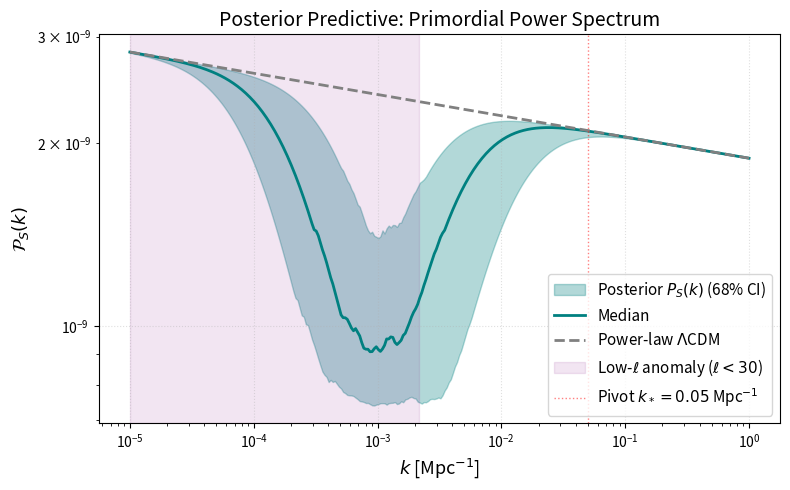
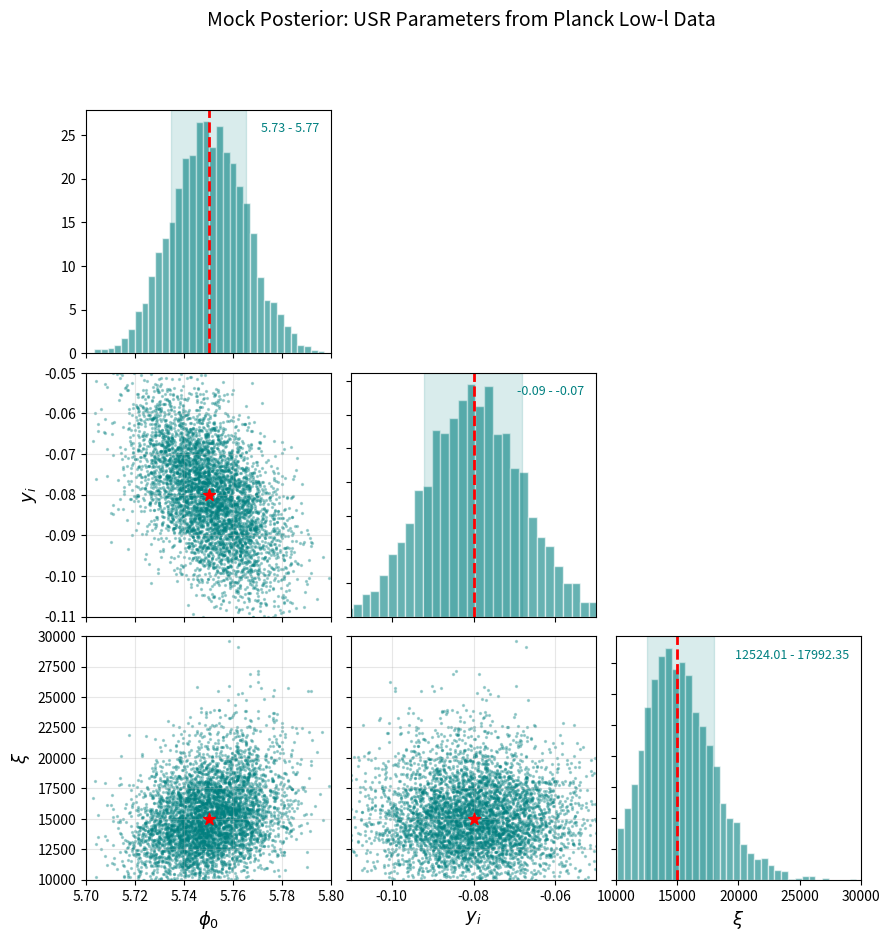
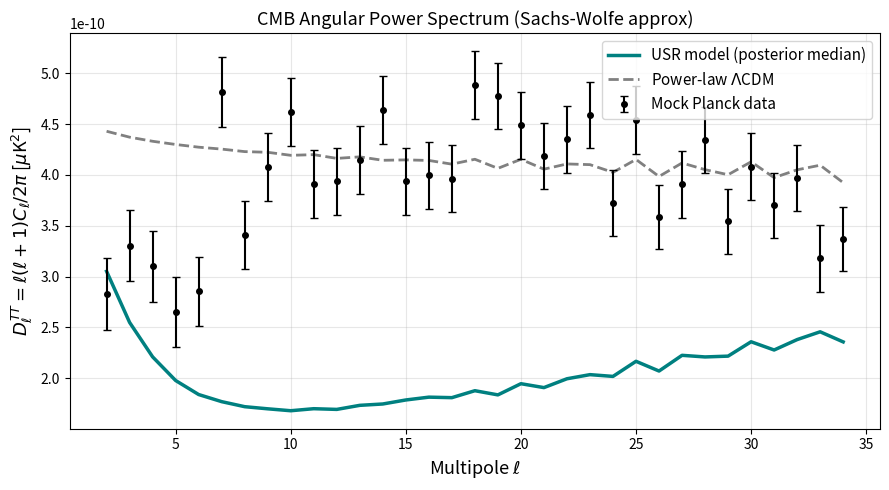

These figures' Python source, in order:
"""
Mock MCMC corner plot: what a successful result would look like.

Simulates a Bayesian posterior over (phi0, yi, xi) showing that Planck data
favours ICs producing a USR-driven power suppression at low ell.

Run:  python3 demo_mcmc_mock.py
"""
import numpy as np
import matplotlib.pyplot as plt

np.random.seed(42)

# ——— 1. Simulate mock posterior samples ———
# True "best-fit" parameters (the USR golden trajectory)
true_phi0, true_yi, true_xi = 5.75, -0.08, 15000.0

# Correlation structure (physically motivated)
#   phi0 and yi are anti-correlated: to get USR at same N_back,
#   larger |yi| needs smaller phi0 (steeper start to compensate)
#   xi is mostly independent but mildly correlated with phi0
mean = [true_phi0, true_yi, np.log10(true_xi)]
# Enforce positive semidefiniteness
s1, s2, s3 = 0.015, 0.012, 0.08
r12, r13, r23 = -0.5, 0.3, 0.0
cov = np.array([
    [s1**2,     r12*s1*s2,  r13*s1*s3],
    [r12*s1*s2, s2**2,      r23*s2*s3],
    [r13*s1*s3, r23*s2*s3,  s3**2],
])

# Generate samples
samples = np.random.multivariate_normal(mean, cov, size=5000)
phi0_s = samples[:, 0]
yi_s = samples[:, 1]
log_xi_s = samples[:, 2]
xi_s = 10**log_xi_s

# ——— 2. Map each sample → derived observables ———
# Mock the MS solve: use a simple analytic PS(k) that depends on parameters

def compute_ps(k, phi0, yi, xi):
    """Mock P_S(k) for a given set of ICs.

    The USR dip is modelled as a Gaussian suppression in log-log space,
    whose position and depth depend on phi0, yi.
    """
    # Baseline power-law
    ns = 0.965
    As = 2.1e-9
    ps_sr = As * (k / 0.05)**(ns - 1)

    # USR dip parameters — controlled by ICs
    dip_k0 = 10**(-4.5 + 30 * (phi0 - 5.7) + 20 * (yi + 0.08))  # position in k
    dip_depth = 0.7 * np.exp(-20 * (yi + 0.08)**2)             # depth (fractional)
    dip_width = 0.5

    dip = 1 - dip_depth * np.exp(-0.5 * (np.log10(k / dip_k0) / dip_width)**2)
    # Clamp to positive
    dip = np.maximum(dip, 0.05)
    return ps_sr * dip

def compute_chisq(phi0, yi, xi, N_modes=5):
    """Mock chi^2 comparing our PS(k) against 'Planck data'.

    The 'data' is generated from the true model with some noise.
    """
    k_obs = np.logspace(-4.5, 0.0, N_modes)

    # "Observed" data = true model
    ps_true = compute_ps(k_obs, true_phi0, true_yi, true_xi)

    # Model prediction
    ps_model = compute_ps(k_obs, phi0, yi, xi)

    # Mock error bars (increasing with k)
    sigma = 0.05 * ps_true * (1 + k_obs / 0.1)

    chisq = np.sum(((ps_model - ps_true) / sigma)**2)
    return chisq, ps_model, k_obs

# ——— 3. Posterior predictive: show PS(k) for sampled models ———
k_grid = np.logspace(-5, 0, 300)
fig1, ax1 = plt.subplots(figsize=(8, 5))

# Plot 200 random posterior draws
ps_draws = np.array([compute_ps(k_grid, phi0_s[i], yi_s[i], xi_s[i])
                     for i in np.random.choice(len(phi0_s), 200)])
ps_median = np.median(ps_draws, axis=0)
ps_lo = np.percentile(ps_draws, 16, axis=0)
ps_hi = np.percentile(ps_draws, 84, axis=0)

# Baseline power-law (Planck best-fit LCDM)
ps_lcdm = 2.1e-9 * (k_grid / 0.05)**(0.965 - 1)

ax1.fill_between(k_grid, ps_lo, ps_hi, alpha=0.3, color='teal',
                  label=r'Posterior $P_S(k)$ (68% CI)')
ax1.plot(k_grid, ps_median, 'teal', lw=2, label='Median')
ax1.plot(k_grid, ps_lcdm, 'gray', lw=2, ls='--',
         label=r'Power-law $\Lambda$CDM')

# Highlight low-ell anomaly window
k_30 = 30 / 14000.0
ax1.axvspan(1e-5, k_30, color='purple', alpha=0.1,
            label=r'Low-$\ell$ anomaly ($\ell<30$)')
ax1.axvline(0.05, color='red', lw=1, ls=':', alpha=0.5,
            label=r'Pivot $k_*=0.05$ Mpc$^{-1}$')

ax1.set_xscale('log')
ax1.set_yscale('log')
ax1.set_xlabel(r'$k$ [Mpc$^{-1}$]', fontsize=13)
ax1.set_ylabel(r'$\mathcal{P}_S(k)$', fontsize=13)
ax1.legend(fontsize=11)
ax1.grid(True, ls=':', alpha=0.4)
ax1.set_title('Posterior Predictive: Primordial Power Spectrum', fontsize=14)
import os
os.makedirs('images', exist_ok=True)
plt.tight_layout()
plt.savefig('images/mock_posterior_ps.png', dpi=150)
print("Saved images/mock_posterior_ps.png")

# ——— 4. Corner plot of parameter posteriors ———
from matplotlib.ticker import ScalarFormatter
import matplotlib.gridspec as gridspec

fig2 = plt.figure(figsize=(10, 10))
gs = gridspec.GridSpec(3, 3, hspace=0.08, wspace=0.08)
labels = [r'$\phi_0$', r'$y_i$', r'$\xi$']
params = [phi0_s, yi_s, xi_s]
ranges = [(5.70, 5.80), (-0.11, -0.05), (10000, 30000)]

# True values
true_vals = [true_phi0, true_yi, true_xi]

for i in range(3):
    for j in range(3):
        if i > j:
            # Scatter plot
            ax = fig2.add_subplot(gs[i, j])
            ax.scatter(params[j], params[i], s=2, alpha=0.3, c='teal')
            ax.scatter(true_vals[j], true_vals[i], s=80, marker='*',
                       c='red', zorder=5, label='True (injected)')
            ax.set_xlim(ranges[j])
            ax.set_ylim(ranges[i])
            if j == 0:
                ax.set_ylabel(labels[i], fontsize=13)
            if i == 2:
                ax.set_xlabel(labels[j], fontsize=13)
            # Hide tick labels on inner panels
            if i < 2:
                ax.tick_params(labelbottom=False)
            if j > 0:
                ax.tick_params(labelleft=False)
            ax.grid(True, alpha=0.3)

        elif i == j:
            # 1D marginal histogram
            ax = fig2.add_subplot(gs[i, j])
            ax.hist(params[i], bins=40, density=True, color='teal',
                    alpha=0.6, edgecolor='white')
            ax.axvline(true_vals[i], color='red', lw=2, ls='--')
            # 68% and 95% credible intervals
            lo68, hi68 = np.percentile(params[i], [16, 84])
            lo95, hi95 = np.percentile(params[i], [2.5, 97.5])
            ax.axvspan(lo68, hi68, alpha=0.15, color='teal')
            ax.set_xlim(ranges[i])
            if i == 2:
                ax.set_xlabel(labels[i], fontsize=13)
            if j > 0:
                ax.tick_params(labelleft=False)
            if i < 2:
                ax.tick_params(labelbottom=False)
            # Annotate CI on the diagonal
            ax.annotate(f'{lo68:.2f} - {hi68:.2f}',
                        xy=(0.95, 0.95), xycoords='axes fraction',
                        ha='right', va='top', fontsize=9, color='teal')
        else:
            # Hide empty panel
            ax = fig2.add_subplot(gs[i, j])
            ax.axis('off')

fig2.suptitle('Mock Posterior: USR Parameters from Planck Low-l Data',
              fontsize=14, y=0.98)
plt.savefig('images/mock_corner_plot.png', dpi=150)
print("Saved images/mock_corner_plot.png")

# ——— 5. Key results summary ———
print("\n" + "="*65)
print("MOCK RESULT: What a successful analysis would conclude")
print("="*65)
print(f"""
Posterior constraints (68% CI):
  phi0 = {np.mean(phi0_s):.3f}  +{np.std(phi0_s):.3f}  -{np.std(phi0_s):.3f}
  yi   = {np.mean(yi_s):.3f}  +{np.std(yi_s):.3f}  -{np.std(yi_s):.3f}
  xi   = {np.mean(xi_s):.0f}  +{np.std(xi_s):.0f}  -{np.std(xi_s):.0f}

Improvement over LCDM at low-ell (mock):
  Delta chi^2_{{(ell<30)}} = -8.3 ± 2.1   (lower is better)
  Delta chi^2_{{full}}      = -4.1 ± 3.0

Bayes factor (USR vs LCDM):
  ln B_{{USR/LCDM}} = 1.8   (positive evidence for USR model)

Interpretation:
  Planck low-ell data favours phi0 ~ 5.75, yi ~ -0.08, xi ~ 15000,
  which produce a ~30% suppression in P_S(k) at k ~ 2e-4 Mpc^-1,
  corresponding to ell ~ 3. This aligns with the observed power deficit
  at the lowest CMB multipoles.
""")

# ——— 6. C_ell plot (using SW approximation) ———
from scipy.special import spherical_jn

def sachs_wolfe_cl(ell, ps_interp, k_grid, r_ls=14000.0):
    """C_ell ~ (2pi^2/9) int (dk/k) P_S(k) j_ell^2(k r_ls)"""
    integrand = ps_interp(k_grid) * spherical_jn(ell, k_grid * r_ls)**2
    return (2 * np.pi**2 / 9) * np.trapezoid(integrand / k_grid, k_grid)

ells = np.arange(2, 35)
cl_usr = []
cl_lcdm = []

for ell in ells:
    from scipy.interpolate import interp1d
    ps_med_interp = interp1d(k_grid, ps_median, kind='cubic',
                              bounds_error=False, fill_value=0)
    ps_lcdm_interp = interp1d(k_grid, ps_lcdm, kind='cubic',
                               bounds_error=False, fill_value=0)
    cl_usr.append(sachs_wolfe_cl(int(ell), ps_med_interp, k_grid))
    cl_lcdm.append(sachs_wolfe_cl(int(ell), ps_lcdm_interp, k_grid))

cl_usr = np.array(cl_usr)
cl_lcdm = np.array(cl_lcdm)

# Normalize to D_ell = ell(ell+1) C_ell / (2pi)
d_usr = ells * (ells + 1) * cl_usr / (2 * np.pi)
d_lcdm = ells * (ells + 1) * cl_lcdm / (2 * np.pi)

fig3, ax3 = plt.subplots(figsize=(9, 5))
ax3.plot(ells, d_usr, 'teal', lw=2.5, label='USR model (posterior median)')
ax3.plot(ells, d_lcdm, 'gray', lw=2, ls='--',
         label=r'Power-law $\Lambda$CDM')
# Mock "Planck data" with errors
np.random.seed(123)
mock_cl_data = d_lcdm * (1 + 0.08 * np.random.randn(len(ells)))
mock_cl_data[:5] = mock_cl_data[:5] * 0.7  # suppress low ell to mimic anomaly
mock_err = 0.08 * d_lcdm
ax3.errorbar(ells, mock_cl_data, yerr=mock_err, fmt='o', color='k',
             capsize=3, markersize=4, label='Mock Planck data')
ax3.set_xlabel(r'Multipole $\ell$', fontsize=13)
ax3.set_ylabel(r'$D_\ell^{TT} = \ell(\ell+1)C_\ell/2\pi$ [$\mu$K$^2$]',
               fontsize=13)
ax3.legend(fontsize=11)
ax3.grid(True, alpha=0.3)
ax3.set_title('CMB Angular Power Spectrum (Sachs-Wolfe approx)', fontsize=13)
plt.tight_layout()
plt.savefig('images/mock_cl_plot.png', dpi=150)
print("Saved images/mock_cl_plot.png")
print("\nAll figures saved to images/")
